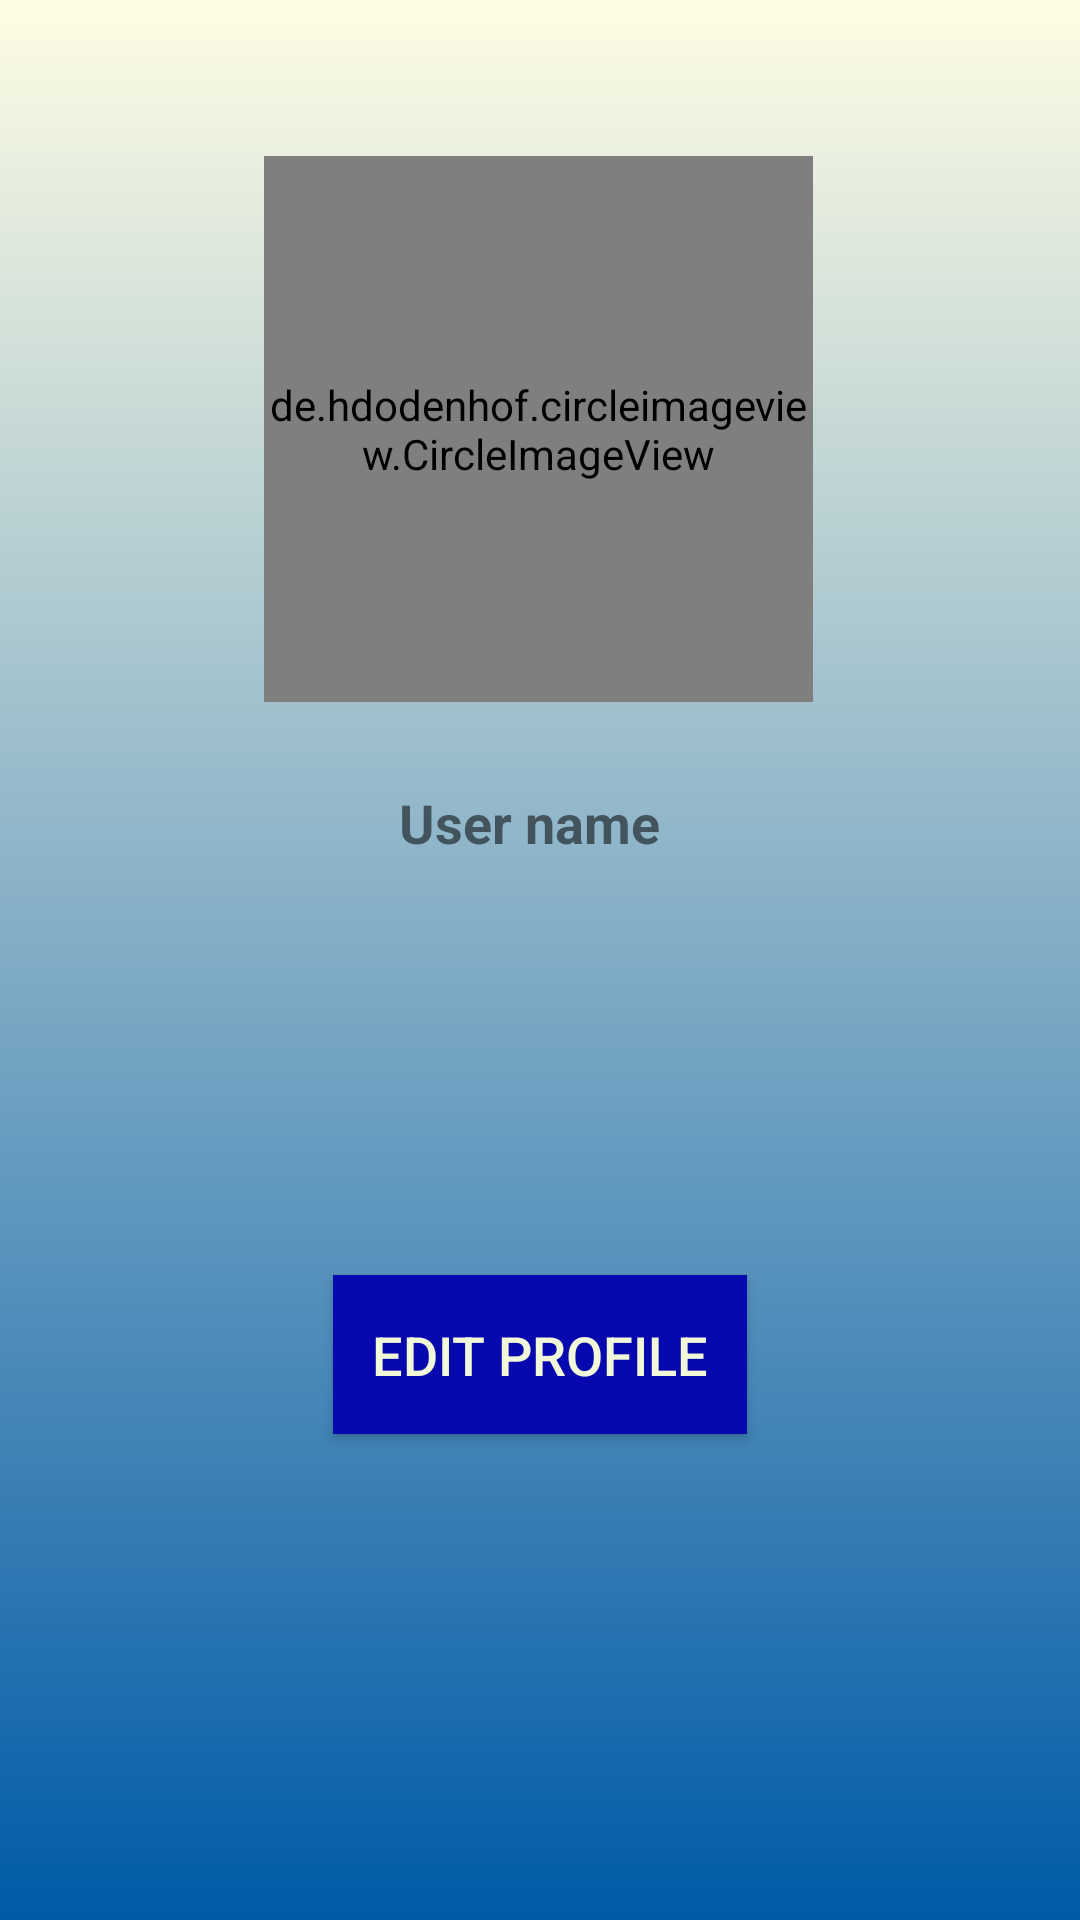

The Android layout XML behind this screen, and the referenced resources:
<!-- AndroidManifest.xml: application theme AppTheme -->
<!-- res/layout/activity_settings.xml -->
<?xml version="1.0" encoding="utf-8"?>
<android.support.constraint.ConstraintLayout xmlns:android="http://schemas.android.com/apk/res/android"
    xmlns:app="http://schemas.android.com/apk/res-auto"
    xmlns:tools="http://schemas.android.com/tools"
    android:layout_width="match_parent"
    android:layout_height="match_parent"
    android:background="@drawable/gradiant_background"
    tools:context=".SettingsActivity">

    <de.hdodenhof.circleimageview.CircleImageView
        android:id="@+id/settings_profile"
        android:layout_width="183dp"
        android:layout_height="182dp"
        android:layout_marginStart="100dp"
        android:layout_marginTop="52dp"
        android:layout_marginEnd="101dp"
        android:layout_marginBottom="61dp"
        android:src="@drawable/person"
        app:layout_constraintBottom_toTopOf="@+id/settings_user_name"
        app:layout_constraintEnd_toEndOf="parent"
        app:layout_constraintStart_toStartOf="parent"
        app:layout_constraintTop_toTopOf="parent"
        app:layout_constraintVertical_chainStyle="spread" />

    <TextView
        android:id="@+id/settings_user_name"
        android:layout_width="153dp"
        android:layout_height="43dp"
        android:layout_marginStart="100dp"
        android:layout_marginTop="28dp"
        android:text="User name"
        android:textAlignment="center"
        android:textSize="18sp"
        android:textStyle="bold"
        app:layout_constraintStart_toStartOf="parent"
        app:layout_constraintTop_toBottomOf="@+id/settings_profile"
        tools:textColor="@color/colorAccent" />

    <Button
        android:id="@+id/settings_edit_profile_botton"
        android:layout_width="138dp"
        android:layout_height="53dp"
        android:layout_marginTop="120dp"
        android:background="@color/titleColor"
        android:text="Edit Profile"
        android:textColor="@color/colorPrimary"
        android:textSize="18sp"
        app:layout_constraintEnd_toEndOf="parent"
        app:layout_constraintStart_toStartOf="parent"
        app:layout_constraintTop_toBottomOf="@+id/settings_user_name" />

</android.support.constraint.ConstraintLayout>
<!-- resources referenced by this layout -->
<resources>
  <color name="colorAccent">#012e03</color>
  <color name="colorPrimary">#f0f8d7</color>
  <color name="titleColor">#0808af</color>
  <!-- drawable gradiant_background (drawable) -->
  <?xml version="1.0" encoding="utf-8"?>
  <selector xmlns:android="http://schemas.android.com/apk/res/android">
  <item>
      <shape>
          <gradient
              android:angle="90"
              android:startColor="#005aa7"
              android:endColor="#fffde4"
              android:type="linear"
              />
      </shape>
  </item>
  </selector>
  <style name="AppTheme" parent="Theme.AppCompat.Light.NoActionBar">
          
          <item name="colorPrimary">@color/colorPrimary</item>
          <item name="colorPrimaryDark">@color/colorPrimaryDark</item>
          <item name="colorAccent">@color/colorAccent</item>
      </style>
  <color name="colorPrimaryDark">#40c4ff</color>
</resources>
